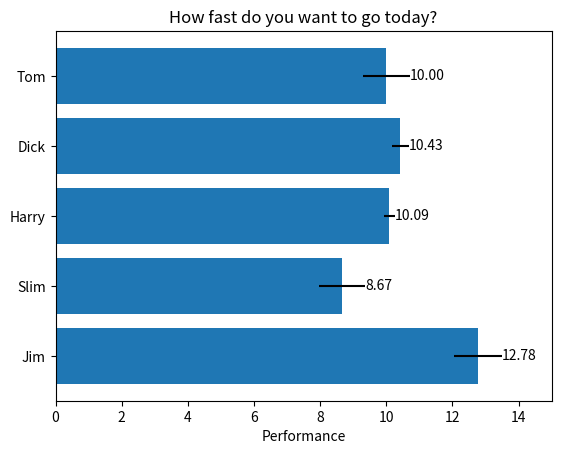

Python code for this plot:
import matplotlib
import matplotlib.pyplot as plt
import numpy as np

# Fixing random state for reproducibility
np.random.seed(19680801)

# Example data
people = ('Tom', 'Dick', 'Harry', 'Slim', 'Jim')
y_pos = np.arange(len(people))
performance = 3 + 10 * np.random.rand(len(people))
error = np.random.rand(len(people))

fig, ax = plt.subplots()

hbars = ax.barh(y_pos, performance, xerr=error, align='center')
ax.set_yticks(y_pos)
ax.set_yticklabels(people)
ax.invert_yaxis()  # labels read top-to-bottom
ax.set_xlabel('Performance')
ax.set_title('How fast do you want to go today?')

# Label with specially formatted floats
ax.bar_label(hbars, fmt='%.2f')
ax.set_xlim(right=15)  # adjust xlim to fit labels

plt.show()
